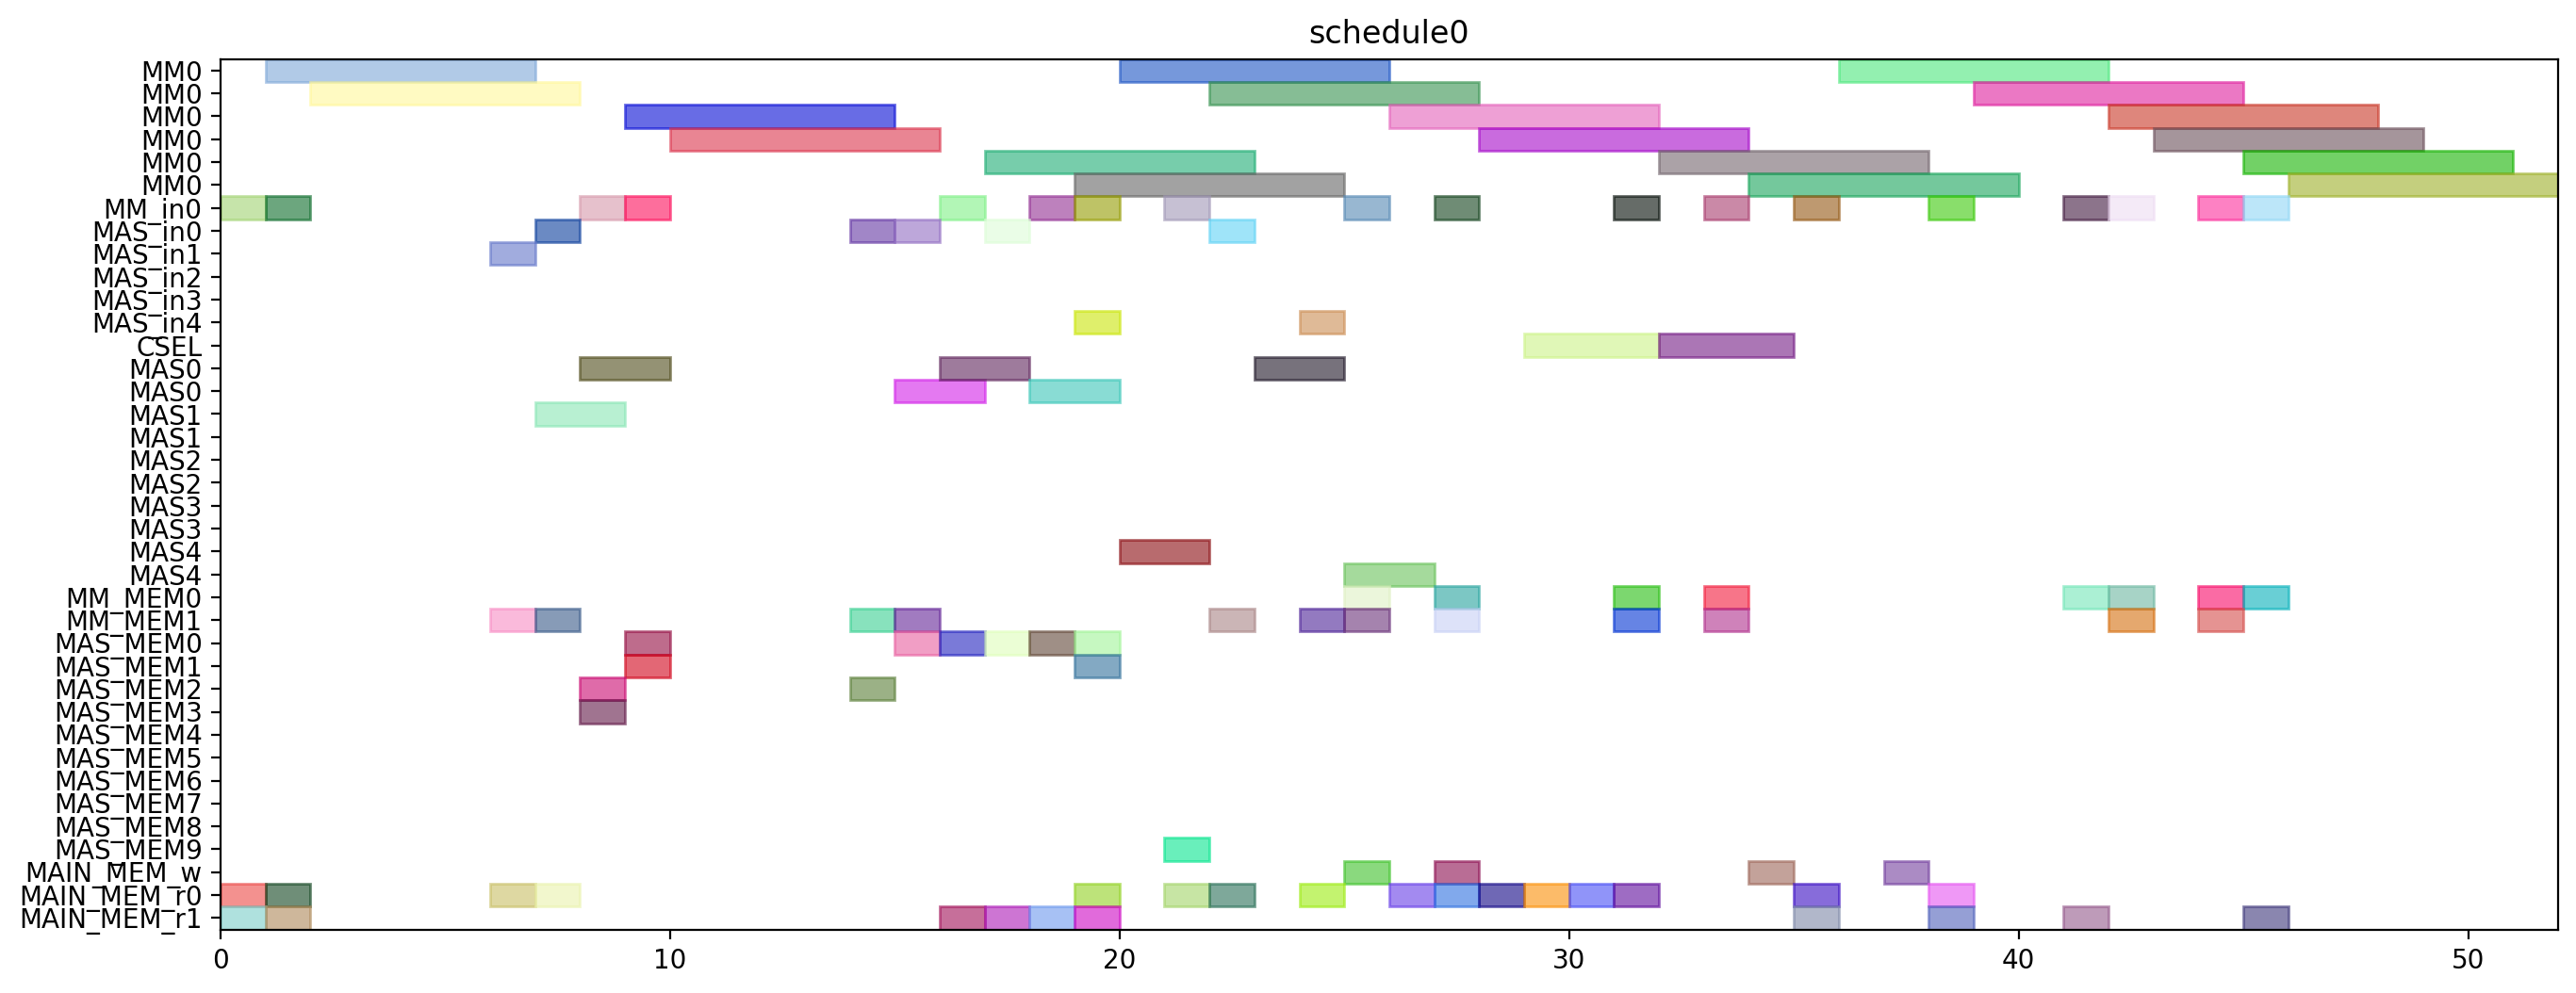

Here is the Python script that generated this plot:
from pyschedule import Scenario, solvers, plotters, alt


def solve():
	horizon = 120
	S = Scenario("schedule0", horizon=horizon)

	# resource
	MM = S.Resources('MM', num=1, size=6)
	MM_in = S.Resources('MM_in', num=1)
	MAS_in = S.Resources('MAS_in', num=5)
	CSEL = S.Resource('CSEL')
	MAS = S.Resources('MAS', num=5, size=2, periods=range(1, horizon))
	MM_MEM = S.Resources('MM_MEM', num=2)
	MAS_MEM = S.Resources('MAS_MEM', num=10)
	MAIN_MEM_w = S.Resource('MAIN_MEM_w', size=1)
	MAIN_MEM_r = S.Resources('MAIN_MEM_r', num=2)

	# result of previous scheduling

	# new tasks
	t20 = S.Task('t20', length=6, delay_cost=1)
	t20 += alt(MM)
	t20_in = S.Task('t20_in', length=1, delay_cost=1)
	t20_in += alt(MM_in)
	S += t20_in*MM_in[0]<=t20*MM[0]
	t20_mem0 = S.Task('t20_mem0', length=1, delay_cost=1)
	t20_mem0 += MAIN_MEM_r[0]
	S += t20_mem0 <= t20

	t20_mem1 = S.Task('t20_mem1', length=1, delay_cost=1)
	t20_mem1 += MAIN_MEM_r[1]
	S += t20_mem1 <= t20

	t21 = S.Task('t21', length=6, delay_cost=1)
	t21 += alt(MM)
	t21_in = S.Task('t21_in', length=1, delay_cost=1)
	t21_in += alt(MM_in)
	S += t21_in*MM_in[0]<=t21*MM[0]
	t21_mem0 = S.Task('t21_mem0', length=1, delay_cost=1)
	t21_mem0 += MAIN_MEM_r[0]
	S += t21_mem0 <= t21

	t21_mem1 = S.Task('t21_mem1', length=1, delay_cost=1)
	t21_mem1 += MAIN_MEM_r[1]
	S += t21_mem1 <= t21

	xit20 = S.Task('xit20', length=2, delay_cost=1)
	xit20 += alt(MAS)
	xit20_in = S.Task('xit20_in', length=1, delay_cost=1)
	xit20_in += alt(MAS_in)
	S += xit20_in*MAS_in[0]<=xit20*MAS[0]

	S += xit20_in*MAS_in[1]<=xit20*MAS[1]

	S += xit20_in*MAS_in[2]<=xit20*MAS[2]

	S += xit20_in*MAS_in[3]<=xit20*MAS[3]

	S += xit20_in*MAS_in[4]<=xit20*MAS[4]

	xit20_mem0 = S.Task('xit20_mem0', length=1, delay_cost=1)
	xit20_mem0 += MAIN_MEM_r[0]
	S += xit20_mem0 <= xit20

	xit20_mem1 = S.Task('xit20_mem1', length=1, delay_cost=1)
	xit20_mem1 += alt(MM_MEM)
	S += (t20*MM[0])-1 < xit20_mem1*MM_MEM[1]
	S += xit20_mem1 <= xit20

	xit21 = S.Task('xit21', length=2, delay_cost=1)
	xit21 += alt(MAS)
	xit21_in = S.Task('xit21_in', length=1, delay_cost=1)
	xit21_in += alt(MAS_in)
	S += xit21_in*MAS_in[0]<=xit21*MAS[0]

	S += xit21_in*MAS_in[1]<=xit21*MAS[1]

	S += xit21_in*MAS_in[2]<=xit21*MAS[2]

	S += xit21_in*MAS_in[3]<=xit21*MAS[3]

	S += xit21_in*MAS_in[4]<=xit21*MAS[4]

	xit21_mem0 = S.Task('xit21_mem0', length=1, delay_cost=1)
	xit21_mem0 += MAIN_MEM_r[0]
	S += xit21_mem0 <= xit21

	xit21_mem1 = S.Task('xit21_mem1', length=1, delay_cost=1)
	xit21_mem1 += alt(MM_MEM)
	S += (t21*MM[0])-1 < xit21_mem1*MM_MEM[1]
	S += xit21_mem1 <= xit21

	xi2t40 = S.Task('xi2t40', length=6, delay_cost=1)
	xi2t40 += alt(MM)
	xi2t40_in = S.Task('xi2t40_in', length=1, delay_cost=1)
	xi2t40_in += alt(MM_in)
	S += xi2t40_in*MM_in[0]<=xi2t40*MM[0]
	xi2t40_mem0 = S.Task('xi2t40_mem0', length=1, delay_cost=1)
	xi2t40_mem0 += alt(MAS_MEM)
	S += (xit20*MAS[0])-1 < xi2t40_mem0*MAS_MEM[0]
	S += (xit20*MAS[1])-1 < xi2t40_mem0*MAS_MEM[2]
	S += (xit20*MAS[2])-1 < xi2t40_mem0*MAS_MEM[4]
	S += (xit20*MAS[3])-1 < xi2t40_mem0*MAS_MEM[6]
	S += (xit20*MAS[4])-1 < xi2t40_mem0*MAS_MEM[8]
	S += xi2t40_mem0 <= xi2t40

	xi2t40_mem1 = S.Task('xi2t40_mem1', length=1, delay_cost=1)
	xi2t40_mem1 += alt(MAS_MEM)
	S += (xit20*MAS[0])-1 < xi2t40_mem1*MAS_MEM[1]
	S += (xit20*MAS[1])-1 < xi2t40_mem1*MAS_MEM[3]
	S += (xit20*MAS[2])-1 < xi2t40_mem1*MAS_MEM[5]
	S += (xit20*MAS[3])-1 < xi2t40_mem1*MAS_MEM[7]
	S += (xit20*MAS[4])-1 < xi2t40_mem1*MAS_MEM[9]
	S += xi2t40_mem1 <= xi2t40

	xi2t41 = S.Task('xi2t41', length=6, delay_cost=1)
	xi2t41 += alt(MM)
	xi2t41_in = S.Task('xi2t41_in', length=1, delay_cost=1)
	xi2t41_in += alt(MM_in)
	S += xi2t41_in*MM_in[0]<=xi2t41*MM[0]
	xi2t41_mem0 = S.Task('xi2t41_mem0', length=1, delay_cost=1)
	xi2t41_mem0 += alt(MAS_MEM)
	S += (xit21*MAS[0])-1 < xi2t41_mem0*MAS_MEM[0]
	S += (xit21*MAS[1])-1 < xi2t41_mem0*MAS_MEM[2]
	S += (xit21*MAS[2])-1 < xi2t41_mem0*MAS_MEM[4]
	S += (xit21*MAS[3])-1 < xi2t41_mem0*MAS_MEM[6]
	S += (xit21*MAS[4])-1 < xi2t41_mem0*MAS_MEM[8]
	S += xi2t41_mem0 <= xi2t41

	xi2t41_mem1 = S.Task('xi2t41_mem1', length=1, delay_cost=1)
	xi2t41_mem1 += alt(MAS_MEM)
	S += (xit21*MAS[0])-1 < xi2t41_mem1*MAS_MEM[1]
	S += (xit21*MAS[1])-1 < xi2t41_mem1*MAS_MEM[3]
	S += (xit21*MAS[2])-1 < xi2t41_mem1*MAS_MEM[5]
	S += (xit21*MAS[3])-1 < xi2t41_mem1*MAS_MEM[7]
	S += (xit21*MAS[4])-1 < xi2t41_mem1*MAS_MEM[9]
	S += xi2t41_mem1 <= xi2t41

	D_a_0 = S.Task('D_a_0', length=2, delay_cost=1)
	D_a_0 += alt(MAS)
	D_a_0_in = S.Task('D_a_0_in', length=1, delay_cost=1)
	D_a_0_in += alt(MAS_in)
	S += D_a_0_in*MAS_in[0]<=D_a_0*MAS[0]

	S += D_a_0_in*MAS_in[1]<=D_a_0*MAS[1]

	S += D_a_0_in*MAS_in[2]<=D_a_0*MAS[2]

	S += D_a_0_in*MAS_in[3]<=D_a_0*MAS[3]

	S += D_a_0_in*MAS_in[4]<=D_a_0*MAS[4]

	D_a_0_mem0 = S.Task('D_a_0_mem0', length=1, delay_cost=1)
	D_a_0_mem0 += alt(MAS_MEM)
	S += (xit20*MAS[0])-1 < D_a_0_mem0*MAS_MEM[0]
	S += (xit20*MAS[1])-1 < D_a_0_mem0*MAS_MEM[2]
	S += (xit20*MAS[2])-1 < D_a_0_mem0*MAS_MEM[4]
	S += (xit20*MAS[3])-1 < D_a_0_mem0*MAS_MEM[6]
	S += (xit20*MAS[4])-1 < D_a_0_mem0*MAS_MEM[8]
	S += D_a_0_mem0 <= D_a_0

	D_a_0_mem1 = S.Task('D_a_0_mem1', length=1, delay_cost=1)
	D_a_0_mem1 += alt(MM_MEM)
	S += (xi2t40*MM[0])-1 < D_a_0_mem1*MM_MEM[1]
	S += D_a_0_mem1 <= D_a_0

	D_a_1 = S.Task('D_a_1', length=2, delay_cost=1)
	D_a_1 += alt(MAS)
	D_a_1_in = S.Task('D_a_1_in', length=1, delay_cost=1)
	D_a_1_in += alt(MAS_in)
	S += D_a_1_in*MAS_in[0]<=D_a_1*MAS[0]

	S += D_a_1_in*MAS_in[1]<=D_a_1*MAS[1]

	S += D_a_1_in*MAS_in[2]<=D_a_1*MAS[2]

	S += D_a_1_in*MAS_in[3]<=D_a_1*MAS[3]

	S += D_a_1_in*MAS_in[4]<=D_a_1*MAS[4]

	D_a_1_mem0 = S.Task('D_a_1_mem0', length=1, delay_cost=1)
	D_a_1_mem0 += alt(MAS_MEM)
	S += (xit21*MAS[0])-1 < D_a_1_mem0*MAS_MEM[0]
	S += (xit21*MAS[1])-1 < D_a_1_mem0*MAS_MEM[2]
	S += (xit21*MAS[2])-1 < D_a_1_mem0*MAS_MEM[4]
	S += (xit21*MAS[3])-1 < D_a_1_mem0*MAS_MEM[6]
	S += (xit21*MAS[4])-1 < D_a_1_mem0*MAS_MEM[8]
	S += D_a_1_mem0 <= D_a_1

	D_a_1_mem1 = S.Task('D_a_1_mem1', length=1, delay_cost=1)
	D_a_1_mem1 += alt(MM_MEM)
	S += (xi2t41*MM[0])-1 < D_a_1_mem1*MM_MEM[1]
	S += D_a_1_mem1 <= D_a_1

	negD0 = S.Task('negD0', length=6, delay_cost=1)
	negD0 += alt(MM)
	negD0_in = S.Task('negD0_in', length=1, delay_cost=1)
	negD0_in += alt(MM_in)
	S += negD0_in*MM_in[0]<=negD0*MM[0]
	negD0_mem0 = S.Task('negD0_mem0', length=1, delay_cost=1)
	negD0_mem0 += alt(MAS_MEM)
	S += (D_a_0*MAS[0])-1 < negD0_mem0*MAS_MEM[0]
	S += (D_a_0*MAS[1])-1 < negD0_mem0*MAS_MEM[2]
	S += (D_a_0*MAS[2])-1 < negD0_mem0*MAS_MEM[4]
	S += (D_a_0*MAS[3])-1 < negD0_mem0*MAS_MEM[6]
	S += (D_a_0*MAS[4])-1 < negD0_mem0*MAS_MEM[8]
	S += negD0_mem0 <= negD0

	negD0_mem1 = S.Task('negD0_mem1', length=1, delay_cost=1)
	negD0_mem1 += MAIN_MEM_r[1]
	S += negD0_mem1 <= negD0

	negD1 = S.Task('negD1', length=6, delay_cost=1)
	negD1 += alt(MM)
	negD1_in = S.Task('negD1_in', length=1, delay_cost=1)
	negD1_in += alt(MM_in)
	S += negD1_in*MM_in[0]<=negD1*MM[0]
	negD1_mem0 = S.Task('negD1_mem0', length=1, delay_cost=1)
	negD1_mem0 += alt(MAS_MEM)
	S += (D_a_1*MAS[0])-1 < negD1_mem0*MAS_MEM[0]
	S += (D_a_1*MAS[1])-1 < negD1_mem0*MAS_MEM[2]
	S += (D_a_1*MAS[2])-1 < negD1_mem0*MAS_MEM[4]
	S += (D_a_1*MAS[3])-1 < negD1_mem0*MAS_MEM[6]
	S += (D_a_1*MAS[4])-1 < negD1_mem0*MAS_MEM[8]
	S += negD1_mem0 <= negD1

	negD1_mem1 = S.Task('negD1_mem1', length=1, delay_cost=1)
	negD1_mem1 += MAIN_MEM_r[1]
	S += negD1_mem1 <= negD1

	N_b0 = S.Task('N_b0', length=2, delay_cost=1)
	N_b0 += alt(MAS)
	N_b0_in = S.Task('N_b0_in', length=1, delay_cost=1)
	N_b0_in += alt(MAS_in)
	S += N_b0_in*MAS_in[0]<=N_b0*MAS[0]

	S += N_b0_in*MAS_in[1]<=N_b0*MAS[1]

	S += N_b0_in*MAS_in[2]<=N_b0*MAS[2]

	S += N_b0_in*MAS_in[3]<=N_b0*MAS[3]

	S += N_b0_in*MAS_in[4]<=N_b0*MAS[4]

	N_b0_mem0 = S.Task('N_b0_mem0', length=1, delay_cost=1)
	N_b0_mem0 += alt(MAS_MEM)
	S += (D_a_0*MAS[0])-1 < N_b0_mem0*MAS_MEM[0]
	S += (D_a_0*MAS[1])-1 < N_b0_mem0*MAS_MEM[2]
	S += (D_a_0*MAS[2])-1 < N_b0_mem0*MAS_MEM[4]
	S += (D_a_0*MAS[3])-1 < N_b0_mem0*MAS_MEM[6]
	S += (D_a_0*MAS[4])-1 < N_b0_mem0*MAS_MEM[8]
	S += N_b0_mem0 <= N_b0

	N_b0_mem1 = S.Task('N_b0_mem1', length=1, delay_cost=1)
	N_b0_mem1 += MAIN_MEM_r[1]
	S += N_b0_mem1 <= N_b0

	N_b1 = S.Task('N_b1', length=2, delay_cost=1)
	N_b1 += alt(MAS)
	N_b1_in = S.Task('N_b1_in', length=1, delay_cost=1)
	N_b1_in += alt(MAS_in)
	S += N_b1_in*MAS_in[0]<=N_b1*MAS[0]

	S += N_b1_in*MAS_in[1]<=N_b1*MAS[1]

	S += N_b1_in*MAS_in[2]<=N_b1*MAS[2]

	S += N_b1_in*MAS_in[3]<=N_b1*MAS[3]

	S += N_b1_in*MAS_in[4]<=N_b1*MAS[4]

	N_b1_mem0 = S.Task('N_b1_mem0', length=1, delay_cost=1)
	N_b1_mem0 += alt(MAS_MEM)
	S += (D_a_1*MAS[0])-1 < N_b1_mem0*MAS_MEM[0]
	S += (D_a_1*MAS[1])-1 < N_b1_mem0*MAS_MEM[2]
	S += (D_a_1*MAS[2])-1 < N_b1_mem0*MAS_MEM[4]
	S += (D_a_1*MAS[3])-1 < N_b1_mem0*MAS_MEM[6]
	S += (D_a_1*MAS[4])-1 < N_b1_mem0*MAS_MEM[8]
	S += N_b1_mem0 <= N_b1

	N_b1_mem1 = S.Task('N_b1_mem1', length=1, delay_cost=1)
	N_b1_mem1 += MAIN_MEM_r[1]
	S += N_b1_mem1 <= N_b1

	D0 = S.Task('D0', length=2, delay_cost=1)
	D0 += alt(MAS)
	D0_in = S.Task('D0_in', length=1, delay_cost=1)
	D0_in += alt(MAS_in)
	S += D0_in*MAS_in[0]<=D0*MAS[0]

	S += D0_in*MAS_in[1]<=D0*MAS[1]

	S += D0_in*MAS_in[2]<=D0*MAS[2]

	S += D0_in*MAS_in[3]<=D0*MAS[3]

	S += D0_in*MAS_in[4]<=D0*MAS[4]

	S += 0<D0

	D0_w = S.Task('D0_w', length=1, delay_cost=1)
	D0_w += alt(MAIN_MEM_w)
	S += D0 <= D0_w

	D0_mem0 = S.Task('D0_mem0', length=1, delay_cost=1)
	D0_mem0 += MAIN_MEM_r[0]
	S += D0_mem0 <= D0

	D0_mem1 = S.Task('D0_mem1', length=1, delay_cost=1)
	D0_mem1 += alt(MM_MEM)
	S += (negD0*MM[0])-1 < D0_mem1*MM_MEM[1]
	S += D0_mem1 <= D0

	D1 = S.Task('D1', length=2, delay_cost=1)
	D1 += alt(MAS)
	D1_in = S.Task('D1_in', length=1, delay_cost=1)
	D1_in += alt(MAS_in)
	S += D1_in*MAS_in[0]<=D1*MAS[0]

	S += D1_in*MAS_in[1]<=D1*MAS[1]

	S += D1_in*MAS_in[2]<=D1*MAS[2]

	S += D1_in*MAS_in[3]<=D1*MAS[3]

	S += D1_in*MAS_in[4]<=D1*MAS[4]

	S += 0<D1

	D1_w = S.Task('D1_w', length=1, delay_cost=1)
	D1_w += alt(MAIN_MEM_w)
	S += D1 <= D1_w

	D1_mem0 = S.Task('D1_mem0', length=1, delay_cost=1)
	D1_mem0 += MAIN_MEM_r[0]
	S += D1_mem0 <= D1

	D1_mem1 = S.Task('D1_mem1', length=1, delay_cost=1)
	D1_mem1 += alt(MM_MEM)
	S += (negD1*MM[0])-1 < D1_mem1*MM_MEM[1]
	S += D1_mem1 <= D1

	N0 = S.Task('N0', length=6, delay_cost=1)
	N0 += alt(MM)
	N0_in = S.Task('N0_in', length=1, delay_cost=1)
	N0_in += alt(MM_in)
	S += N0_in*MM_in[0]<=N0*MM[0]
	N0_mem0 = S.Task('N0_mem0', length=1, delay_cost=1)
	N0_mem0 += MAIN_MEM_r[0]
	S += N0_mem0 <= N0

	N0_mem1 = S.Task('N0_mem1', length=1, delay_cost=1)
	N0_mem1 += alt(MAS_MEM)
	S += (N_b0*MAS[0])-1 < N0_mem1*MAS_MEM[1]
	S += (N_b0*MAS[1])-1 < N0_mem1*MAS_MEM[3]
	S += (N_b0*MAS[2])-1 < N0_mem1*MAS_MEM[5]
	S += (N_b0*MAS[3])-1 < N0_mem1*MAS_MEM[7]
	S += (N_b0*MAS[4])-1 < N0_mem1*MAS_MEM[9]
	S += N0_mem1 <= N0

	N1 = S.Task('N1', length=6, delay_cost=1)
	N1 += alt(MM)
	N1_in = S.Task('N1_in', length=1, delay_cost=1)
	N1_in += alt(MM_in)
	S += N1_in*MM_in[0]<=N1*MM[0]
	N1_mem0 = S.Task('N1_mem0', length=1, delay_cost=1)
	N1_mem0 += MAIN_MEM_r[0]
	S += N1_mem0 <= N1

	N1_mem1 = S.Task('N1_mem1', length=1, delay_cost=1)
	N1_mem1 += alt(MAS_MEM)
	S += (N_b1*MAS[0])-1 < N1_mem1*MAS_MEM[1]
	S += (N_b1*MAS[1])-1 < N1_mem1*MAS_MEM[3]
	S += (N_b1*MAS[2])-1 < N1_mem1*MAS_MEM[5]
	S += (N_b1*MAS[3])-1 < N1_mem1*MAS_MEM[7]
	S += (N_b1*MAS[4])-1 < N1_mem1*MAS_MEM[9]
	S += N1_mem1 <= N1

	Z0 = S.Task('Z0', length=3, delay_cost=1)
	Z0 += alt(CSEL)

	Z0_w = S.Task('Z0_w', length=1, delay_cost=1)
	Z0_w += alt(MAIN_MEM_w)
	S += Z0+2 <= Z0_w

	Z0_mem0 = S.Task('Z0_mem0', length=1, delay_cost=1)
	Z0_mem0 += MAIN_MEM_r[0]
	S += D0_w < Z0_mem0
	S += Z0_mem0+ 2 <= Z0

	Z0_mem1 = S.Task('Z0_mem1', length=1, delay_cost=1)
	Z0_mem1 += MAIN_MEM_r[0]
	S += D0_w < Z0_mem1
	S += Z0_mem1+ 1 <= Z0

	Z0_mem2 = S.Task('Z0_mem2', length=1, delay_cost=1)
	Z0_mem2 += MAIN_MEM_r[0]
	S += Z0_mem2+ 0 <= Z0

	Z1 = S.Task('Z1', length=3, delay_cost=1)
	Z1 += alt(CSEL)

	Z1_w = S.Task('Z1_w', length=1, delay_cost=1)
	Z1_w += alt(MAIN_MEM_w)
	S += Z1+2 <= Z1_w

	Z1_mem0 = S.Task('Z1_mem0', length=1, delay_cost=1)
	Z1_mem0 += MAIN_MEM_r[0]
	S += D1_w < Z1_mem0
	S += Z1_mem0+ 2 <= Z1

	Z1_mem1 = S.Task('Z1_mem1', length=1, delay_cost=1)
	Z1_mem1 += MAIN_MEM_r[0]
	S += D1_w < Z1_mem1
	S += Z1_mem1+ 1 <= Z1

	Z1_mem2 = S.Task('Z1_mem2', length=1, delay_cost=1)
	Z1_mem2 += MAIN_MEM_r[0]
	S += Z1_mem2+ 0 <= Z1

	N20 = S.Task('N20', length=6, delay_cost=1)
	N20 += alt(MM)
	N20_in = S.Task('N20_in', length=1, delay_cost=1)
	N20_in += alt(MM_in)
	S += N20_in*MM_in[0]<=N20*MM[0]
	N20_mem0 = S.Task('N20_mem0', length=1, delay_cost=1)
	N20_mem0 += alt(MM_MEM)
	S += (N0*MM[0])-1 < N20_mem0*MM_MEM[0]
	S += N20_mem0 <= N20

	N20_mem1 = S.Task('N20_mem1', length=1, delay_cost=1)
	N20_mem1 += alt(MM_MEM)
	S += (N0*MM[0])-1 < N20_mem1*MM_MEM[1]
	S += N20_mem1 <= N20

	N21 = S.Task('N21', length=6, delay_cost=1)
	N21 += alt(MM)
	N21_in = S.Task('N21_in', length=1, delay_cost=1)
	N21_in += alt(MM_in)
	S += N21_in*MM_in[0]<=N21*MM[0]
	N21_mem0 = S.Task('N21_mem0', length=1, delay_cost=1)
	N21_mem0 += alt(MM_MEM)
	S += (N1*MM[0])-1 < N21_mem0*MM_MEM[0]
	S += N21_mem0 <= N21

	N21_mem1 = S.Task('N21_mem1', length=1, delay_cost=1)
	N21_mem1 += alt(MM_MEM)
	S += (N1*MM[0])-1 < N21_mem1*MM_MEM[1]
	S += N21_mem1 <= N21

	D20 = S.Task('D20', length=6, delay_cost=1)
	D20 += alt(MM)
	D20_in = S.Task('D20_in', length=1, delay_cost=1)
	D20_in += alt(MM_in)
	S += D20_in*MM_in[0]<=D20*MM[0]
	D20_mem0 = S.Task('D20_mem0', length=1, delay_cost=1)
	D20_mem0 += MAIN_MEM_r[0]
	S += Z0_w < D20_mem0
	S += D20_mem0 <= D20

	D20_mem1 = S.Task('D20_mem1', length=1, delay_cost=1)
	D20_mem1 += MAIN_MEM_r[1]
	S += Z0_w < D20_mem1
	S += D20_mem1 <= D20

	D21 = S.Task('D21', length=6, delay_cost=1)
	D21 += alt(MM)
	D21_in = S.Task('D21_in', length=1, delay_cost=1)
	D21_in += alt(MM_in)
	S += D21_in*MM_in[0]<=D21*MM[0]
	D21_mem0 = S.Task('D21_mem0', length=1, delay_cost=1)
	D21_mem0 += MAIN_MEM_r[0]
	S += Z1_w < D21_mem0
	S += D21_mem0 <= D21

	D21_mem1 = S.Task('D21_mem1', length=1, delay_cost=1)
	D21_mem1 += MAIN_MEM_r[1]
	S += Z1_w < D21_mem1
	S += D21_mem1 <= D21

	N30 = S.Task('N30', length=6, delay_cost=1)
	N30 += alt(MM)
	N30_in = S.Task('N30_in', length=1, delay_cost=1)
	N30_in += alt(MM_in)
	S += N30_in*MM_in[0]<=N30*MM[0]
	N30_mem0 = S.Task('N30_mem0', length=1, delay_cost=1)
	N30_mem0 += alt(MM_MEM)
	S += (N20*MM[0])-1 < N30_mem0*MM_MEM[0]
	S += N30_mem0 <= N30

	N30_mem1 = S.Task('N30_mem1', length=1, delay_cost=1)
	N30_mem1 += alt(MM_MEM)
	S += (N0*MM[0])-1 < N30_mem1*MM_MEM[1]
	S += N30_mem1 <= N30

	N31 = S.Task('N31', length=6, delay_cost=1)
	N31 += alt(MM)
	N31_in = S.Task('N31_in', length=1, delay_cost=1)
	N31_in += alt(MM_in)
	S += N31_in*MM_in[0]<=N31*MM[0]
	N31_mem0 = S.Task('N31_mem0', length=1, delay_cost=1)
	N31_mem0 += alt(MM_MEM)
	S += (N21*MM[0])-1 < N31_mem0*MM_MEM[0]
	S += N31_mem0 <= N31

	N31_mem1 = S.Task('N31_mem1', length=1, delay_cost=1)
	N31_mem1 += alt(MM_MEM)
	S += (N1*MM[0])-1 < N31_mem1*MM_MEM[1]
	S += N31_mem1 <= N31

	V0 = S.Task('V0', length=6, delay_cost=1)
	V0 += alt(MM)
	V0_in = S.Task('V0_in', length=1, delay_cost=1)
	V0_in += alt(MM_in)
	S += V0_in*MM_in[0]<=V0*MM[0]
	V0_mem0 = S.Task('V0_mem0', length=1, delay_cost=1)
	V0_mem0 += alt(MM_MEM)
	S += (D20*MM[0])-1 < V0_mem0*MM_MEM[0]
	S += V0_mem0 <= V0

	V0_mem1 = S.Task('V0_mem1', length=1, delay_cost=1)
	V0_mem1 += MAIN_MEM_r[1]
	S += Z0_w < V0_mem1
	S += V0_mem1 <= V0

	V1 = S.Task('V1', length=6, delay_cost=1)
	V1 += alt(MM)
	V1_in = S.Task('V1_in', length=1, delay_cost=1)
	V1_in += alt(MM_in)
	S += V1_in*MM_in[0]<=V1*MM[0]
	V1_mem0 = S.Task('V1_mem0', length=1, delay_cost=1)
	V1_mem0 += alt(MM_MEM)
	S += (D21*MM[0])-1 < V1_mem0*MM_MEM[0]
	S += V1_mem0 <= V1

	V1_mem1 = S.Task('V1_mem1', length=1, delay_cost=1)
	V1_mem1 += MAIN_MEM_r[1]
	S += Z1_w < V1_mem1
	S += V1_mem1 <= V1

	ND20 = S.Task('ND20', length=6, delay_cost=1)
	ND20 += alt(MM)
	ND20_in = S.Task('ND20_in', length=1, delay_cost=1)
	ND20_in += alt(MM_in)
	S += ND20_in*MM_in[0]<=ND20*MM[0]
	ND20_mem0 = S.Task('ND20_mem0', length=1, delay_cost=1)
	ND20_mem0 += alt(MM_MEM)
	S += (N0*MM[0])-1 < ND20_mem0*MM_MEM[0]
	S += ND20_mem0 <= ND20

	ND20_mem1 = S.Task('ND20_mem1', length=1, delay_cost=1)
	ND20_mem1 += alt(MM_MEM)
	S += (D20*MM[0])-1 < ND20_mem1*MM_MEM[1]
	S += ND20_mem1 <= ND20

	ND21 = S.Task('ND21', length=6, delay_cost=1)
	ND21 += alt(MM)
	ND21_in = S.Task('ND21_in', length=1, delay_cost=1)
	ND21_in += alt(MM_in)
	S += ND21_in*MM_in[0]<=ND21*MM[0]
	ND21_mem0 = S.Task('ND21_mem0', length=1, delay_cost=1)
	ND21_mem0 += alt(MM_MEM)
	S += (N1*MM[0])-1 < ND21_mem0*MM_MEM[0]
	S += ND21_mem0 <= ND21

	ND21_mem1 = S.Task('ND21_mem1', length=1, delay_cost=1)
	ND21_mem1 += alt(MM_MEM)
	S += (D21*MM[0])-1 < ND21_mem1*MM_MEM[1]
	S += ND21_mem1 <= ND21

	solvers.mip.solve(S,msg=1,kind='CPLEX',ratio_gap=1.01)

	solution = [['hoge']*len(S.solution()[1]) for i in range(len(S.solution()))]
	for i in range(len(S.solution())):
		for j in range(len(S.solution()[i])):
			solution[i][j]=str(S.solution()[i][j])
	print(solution)

	cycles = int(solution[-1][3])

	pic_file_name = "/mnt/rose/usr1/fukuda/ABE/multiRAM_multiMAS_16mux/scheduling_result/stage6MM1_stage2MAS5/2xSSWU_BEFORE_EXP/schedule0.png"
	if(S.solution() != []):
		plotters.matplotlib.plot(S,img_filename=pic_file_name, show_task_labels=False, fig_size=(cycles*0.25+3, 6))

	return solution
